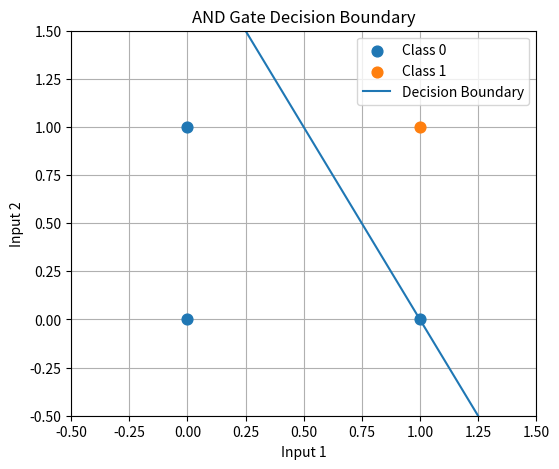
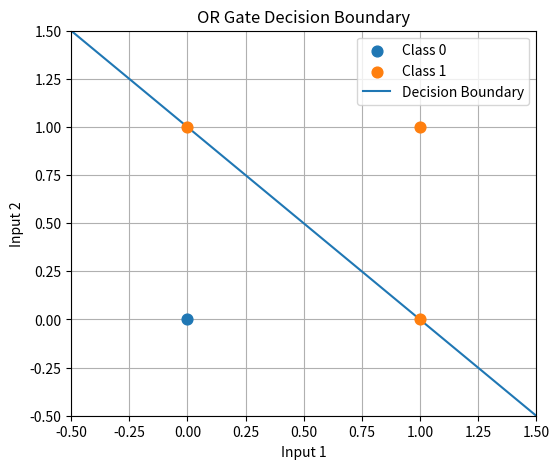
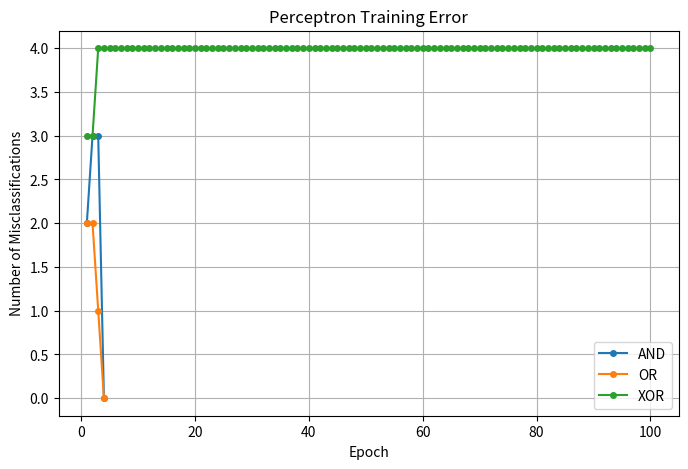

These figures' Python source, in order:
import numpy as np
import matplotlib
matplotlib.use('Agg')
import matplotlib.pyplot as plt


class LogicGatePerceptron:
    """Train a manual perceptron on AND, OR, and XOR gates."""

    def __init__(self, learning_rate=0.1, max_epochs=100):
        self.learning_rate = learning_rate
        self.max_epochs = max_epochs
        self.X = None
        self.targets = {}
        self.results = {}

    def prepare_data(self):
        """Create logical-gate training data."""
        self.X = np.array([
            [0, 0],
            [0, 1],
            [1, 0],
            [1, 1]
        ], dtype=float)

        self.targets = {
            "AND": np.array([0, 0, 0, 1], dtype=int),
            "OR": np.array([0, 1, 1, 1], dtype=int),
            "XOR": np.array([0, 1, 1, 0], dtype=int)
        }
        return self.X, self.targets

    def step_activation(self, value):
        """Apply threshold activation."""
        return np.where(value >= 0, 1, 0)

    def predict(self, X, weights, bias):
        """Predict binary outputs."""
        weighted_sum = np.dot(X, weights) + bias
        return self.step_activation(weighted_sum)

    def train_gate(self, X, y):
        """Train one perceptron."""
        weights = np.zeros(X.shape[1], dtype=float)
        bias = 0.0
        error_history = []
        converged = False
        epochs_run = 0

        for epoch in range(1, self.max_epochs + 1):
            epochs_run = epoch
            misclassifications = 0

            for x_i, target in zip(X, y):
                z = np.dot(x_i, weights) + bias
                prediction = int(self.step_activation(z))
                error = target - prediction

                if error != 0:
                    misclassifications += 1
                    weights = weights + self.learning_rate * error * x_i
                    bias = bias + self.learning_rate * error

            error_history.append(misclassifications)

            if misclassifications == 0:
                converged = True
                break

        return {
            "weights": weights,
            "bias": float(bias),
            "error_history": error_history,
            "epochs": epochs_run,
            "converged": converged
        }

    def train_all_gates(self):
        """Train independent perceptrons for AND, OR and XOR."""
        if self.X is None or not self.targets:
            self.prepare_data()

        self.results = {}
        for gate_name, y in self.targets.items():
            self.results[gate_name] = self.train_gate(self.X, y)

        return self.results

    def plot_decision_boundary(self, gate_name):
        """Plot the learned decision boundary for AND or OR."""
        if gate_name not in self.results:
            raise ValueError(f"Gate '{gate_name}' has not been trained.")

        gate_result = self.results[gate_name]
        weights = gate_result["weights"]
        bias = gate_result["bias"]
        y = self.targets[gate_name]

        fig, ax = plt.subplots(figsize=(6, 5))

        class_0 = self.X[y == 0]
        class_1 = self.X[y == 1]

        ax.scatter(class_0[:, 0], class_0[:, 1], label="Class 0", s=60, zorder=3)
        ax.scatter(class_1[:, 0], class_1[:, 1], label="Class 1", s=60, zorder=3)

        x_vals = np.linspace(-0.5, 1.5, 200)
        if not np.isclose(weights[1], 0.0):
            y_vals = -(weights[0] * x_vals + bias) / weights[1]
            ax.plot(x_vals, y_vals, label="Decision Boundary", zorder=2)
        elif not np.isclose(weights[0], 0.0):
            x_boundary = -bias / weights[0]
            ax.axvline(x=x_boundary, label="Decision Boundary", zorder=2)

        ax.set_xlim(-0.5, 1.5)
        ax.set_ylim(-0.5, 1.5)
        ax.set_xlabel("Input 1")
        ax.set_ylabel("Input 2")
        ax.set_title(f"{gate_name} Gate Decision Boundary")
        ax.grid(True)
        ax.legend()

        filename = f"{gate_name.lower()}_decision_boundary.png"
        fig.savefig(filename, bbox_inches="tight")
        plt.close(fig)
        return filename

    def plot_error_curves(self):
        """Plot epoch errors for all three gates."""
        fig, ax = plt.subplots(figsize=(8, 5))

        for gate_name in ["AND", "OR", "XOR"]:
            if gate_name in self.results:
                errors = self.results[gate_name]["error_history"]
                epochs = range(1, len(errors) + 1)
                ax.plot(epochs, errors, marker="o", markersize=4, label=gate_name)

        ax.set_xlabel("Epoch")
        ax.set_ylabel("Number of Misclassifications")
        ax.set_title("Perceptron Training Error")
        ax.grid(True)
        ax.legend()

        filename = "perceptron_errors.png"
        fig.savefig(filename, bbox_inches="tight")
        plt.close(fig)
        return filename

    def analyze_xor(self):
        """Explain the XOR convergence result."""
        xor_res = self.results.get("XOR", {})
        converged = xor_res.get("converged", False)
        final_error = xor_res.get("error_history", [-1])[-1]

        if not converged:
            return (
                f"XOR failed to converge after {xor_res.get('epochs', self.max_epochs)} epochs "
                f"(ending with {final_error} misclassifications): XOR does not converge to zero "
                "training error using a single perceptron because XOR is not linearly separable. "
                "A single straight decision boundary cannot separate its two classes; solving XOR "
                "requires a model capable of learning multiple decision boundaries, such as a "
                "neural network with a hidden layer."
            )
        return "XOR converged unexpectedly."

    def run(self):
        """Run the complete perceptron experiment."""
        self.prepare_data()
        self.train_all_gates()
        self.plot_decision_boundary("AND")
        self.plot_decision_boundary("OR")
        self.plot_error_curves()

        output = dict(self.results)
        output["xor_analysis"] = self.analyze_xor()
        return output


if __name__ == "__main__":
    model = LogicGatePerceptron()
    results = model.run()

    for gate in ["AND", "OR", "XOR"]:
        print(f"\n{gate}:")
        print("Weights:", results[gate]["weights"])
        print("Bias:", results[gate]["bias"])
        print("Converged:", results[gate]["converged"])

    print("\nXOR Analysis:")
    print(results["xor_analysis"])
